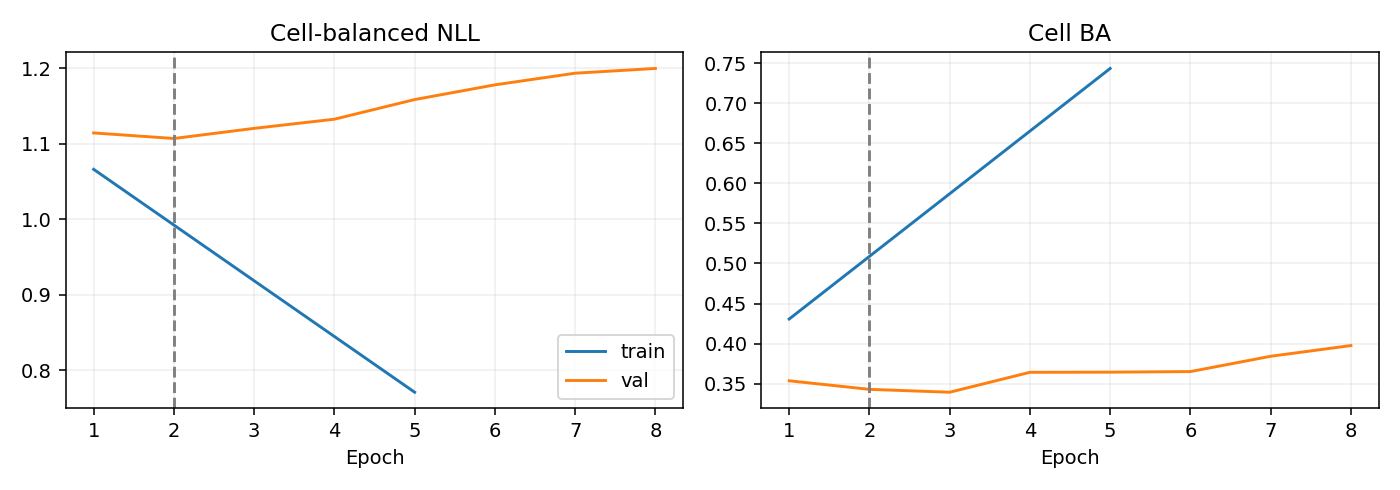

The data file committed next to this chart (first rows):
epoch, optimization_ce, train_nll, train_ba, val_nll, val_ba
1, 1.136, 1.066, 0.4306, 1.114, 0.3536
2, 1.037, , , 1.107, 0.3429
3, 0.9593, , , 1.12, 0.3393
4, 0.8844, , , 1.132, 0.3642
5, 0.7897, 0.7706, 0.7433, 1.158, 0.3644
6, 0.697, , , 1.178, 0.3651
7, 0.6366, , , 1.193, 0.3842
8, 0.5576, , , 1.2, 0.3975
